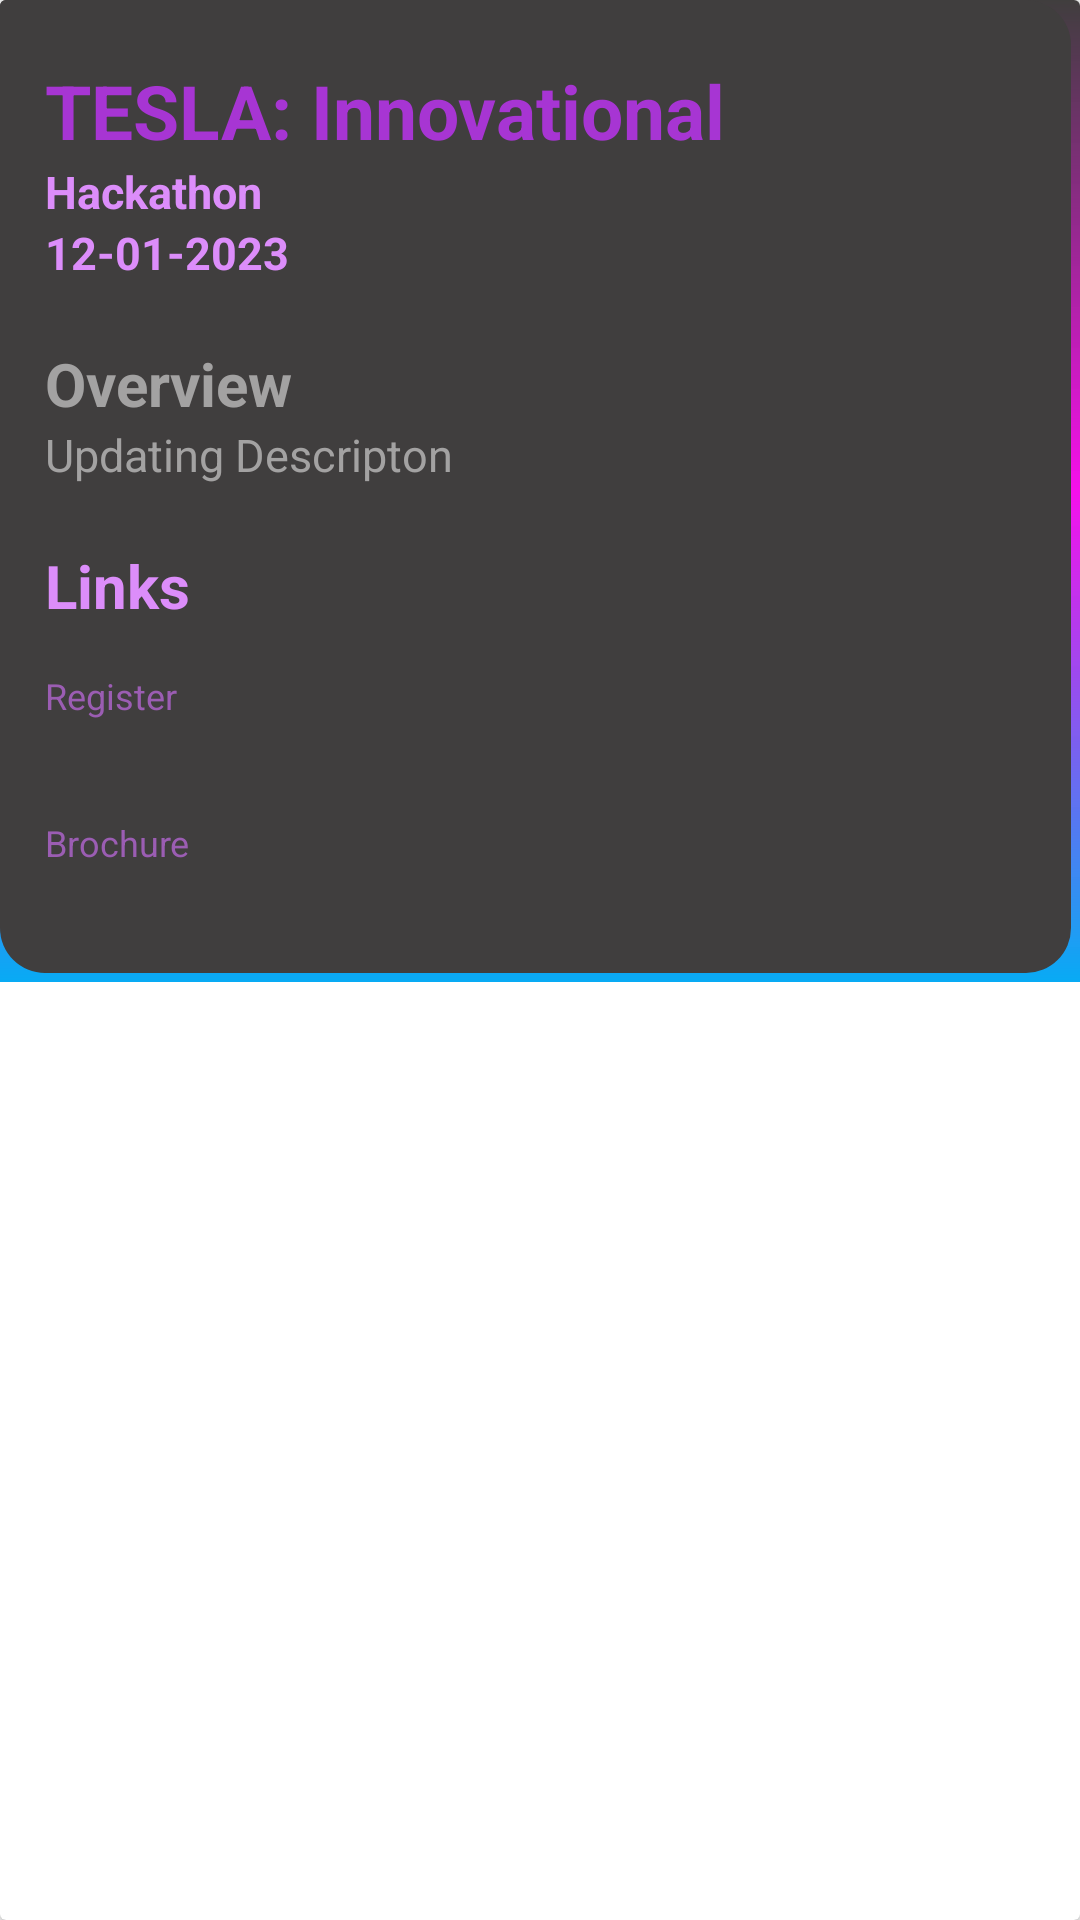

Layout XML and referenced resources for this Android screen:
<!-- AndroidManifest.xml: application theme Theme.Samagam -->
<!-- res/layout/activity_event_description.xml -->
<?xml version="1.0" encoding="utf-8"?>
<androidx.cardview.widget.CardView xmlns:android="http://schemas.android.com/apk/res/android"
    xmlns:tools="http://schemas.android.com/tools"
    xmlns:app="http://schemas.android.com/apk/res-auto"
    android:orientation="vertical"
    android:layout_width="wrap_content"
    android:background="#0FA1F3"
    android:layout_height="wrap_content"
    >
    <ScrollView
        android:layout_width="match_parent"
        android:layout_height="match_parent">
        <LinearLayout
            android:layout_width="match_parent"
            android:layout_height="wrap_content"
            android:orientation="vertical">
            <LinearLayout
                android:layout_width="match_parent"
                android:layout_height="wrap_content"
                android:background="@drawable/event_colourfull_backgroud">
                <LinearLayout
                    android:layout_width="match_parent"
                    android:layout_height="wrap_content"
                    android:orientation="vertical"
                    android:layout_marginEnd="@dimen/_3sdp"
                    android:layout_marginBottom="@dimen/_3sdp"
                    android:background="@drawable/event_black_background"
                    >
                    <TextView
                        android:id="@+id/event_name"
                        style="@style/Headline6"
                        android:layout_width="wrap_content"
                        android:layout_height="wrap_content"
                        android:layout_marginTop="@dimen/_20sdp"
                        android:layout_marginStart="15dp"
                        android:textSize="25dp"
                        android:textStyle="bold"
                        android:textColor="#A735D3"
                        android:text="TESLA: Innovational"/>
                    <TextView
                        android:id="@+id/event_type"
                        style="@style/Caption"
                        android:layout_width="wrap_content"
                        android:layout_height="wrap_content"
                        android:layout_marginStart="15dp"
                        android:textStyle="bold"
                        android:textSize="15dp"
                        android:textColor="#DC8DFA"
                        android:text="Hackathon"/>
                    <TextView
                        android:id="@+id/time"
                        style="@style/Caption"
                        android:layout_width="wrap_content"
                        android:layout_height="wrap_content"
                        android:layout_marginStart="15dp"
                        android:textSize="15dp"
                        android:textStyle="bold"
                        android:textColor="#DC8DFA"
                        android:text="12-01-2023"/>

                    <ImageView
                        android:id="@+id/poster"
                        android:layout_width="match_parent"
                        android:layout_height="wrap_content"/>


                    <TextView
                        style="@style/Headline6"
                        android:layout_width="wrap_content"
                        android:layout_height="wrap_content"
                        android:layout_marginTop="@dimen/_20sdp"
                        android:layout_marginStart="15dp"
                        android:textColor="#A3A2A2"
                        android:text="@string/title_overview"/>

                    <TextView
                        android:id="@+id/description"
                        style="@style/Caption"
                        android:layout_width="wrap_content"
                        android:layout_height="wrap_content"
                        android:layout_marginStart="15dp"
                        android:textSize="15dp"
                        android:textColor="#A3A2A2"
                        android:text="Updating Descripton"/>

                    <TextView
                        style="@style/Headline6"
                        android:layout_width="wrap_content"
                        android:layout_height="wrap_content"
                        android:layout_marginTop="@dimen/_20sdp"
                        android:textColor="#DC8DFA"
                        android:layout_marginStart="15dp"
                        android:text="Links"/>
                    <TextView
                        style="@style/Caption"
                        android:layout_width="wrap_content"
                        android:layout_height="wrap_content"
                        android:layout_marginTop="@dimen/_15sdp"
                        android:textColor="#9B5DB3"
                        android:layout_marginStart="15dp"
                        android:text="Register"/>
                    <TextView
                        android:id="@+id/reg_link"
                        style="@style/Caption"
                        android:layout_width="wrap_content"
                        android:linksClickable="true"
                        android:autoLink="web"
                        android:layout_marginBottom="-3dp"
                        android:layout_height="wrap_content"
                        android:layout_marginStart="15dp"
                        android:textSize="15dp"
                        android:textColor="@color/black"
                        android:text=""/>
                    <TextView
                        style="@style/Caption"
                        android:layout_width="wrap_content"
                        android:layout_height="wrap_content"
                        android:layout_marginTop="@dimen/_15sdp"
                        android:textColor="#9B5DB3"
                        android:layout_marginStart="15dp"
                        android:text="Brochure"/>
                    <TextView
                        android:id="@+id/brochure_link"
                        style="@style/Caption"
                        android:layout_width="wrap_content"
                        android:linksClickable="true"
                        android:autoLink="web"
                        android:layout_marginStart="15dp"
                        android:textSize="15dp"
                        android:layout_height="wrap_content"
                        android:textColor="@color/bottom_nav_icon_color"
                        android:layout_marginBottom="15dp"
                        android:text=""/>
                </LinearLayout>
            </LinearLayout>
        </LinearLayout>
    </ScrollView>
</androidx.cardview.widget.CardView>
<!-- resources referenced by this layout -->
<resources>
  <color name="black">#FF000000</color>
  <dimen name="_15sdp">15.00dp</dimen>
  <dimen name="_20sdp">20.00dp</dimen>
  <dimen name="_3sdp">3.00dp</dimen>
  <!-- drawable event_black_background (drawable) -->
  <?xml version="1.0" encoding="utf-8"?>
  <shape xmlns:android="http://schemas.android.com/apk/res/android"
      android:shape="rectangle">
      <corners
          android:topRightRadius="15dp"
          android:bottomLeftRadius="15dp"
          android:bottomRightRadius="15dp"/>
     <solid android:color="#403E3E"/>
  
  </shape>
  <!-- drawable event_colourfull_backgroud (drawable) -->
  <?xml version="1.0" encoding="utf-8"?>
  <shape xmlns:android="http://schemas.android.com/apk/res/android"
      android:shape="rectangle">
  
      <gradient  android:centerColor="#F3F604EA"
          android:startColor="#403E3E"
          android:endColor="#FA03A9F4"
          android:angle="-45"
         />
  </shape>
  <string name="title_overview">Overview</string>
  <style name="Caption">
          <item name="android:textSize">@dimen/_12sdp</item>
      </style>
  <style name="Headline6">
          <item name="android:textSize">@dimen/_20sdp</item>
          <item name="android:textStyle">bold</item>
      </style>
  <style name="Theme.Samagam" parent="Base.Theme.Samagam" />
  <dimen name="_12sdp">12.00dp</dimen>
  <style name="Base.Theme.Samagam" parent="Theme.AppCompat.Light.NoActionBar">
          
          
      </style>
</resources>
